Dataset: dataset (GitHub, James7803/CS-4641-Group-130). Classes: glioma, meningioma, no tumor, pituitary tumor.

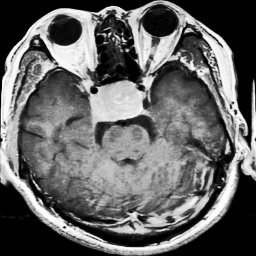
Label: pituitary tumor

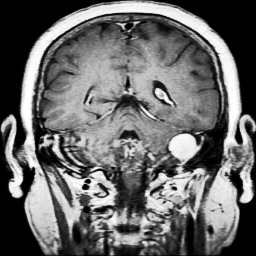
Label: meningioma

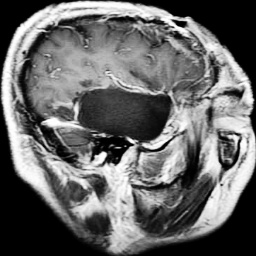
Label: glioma

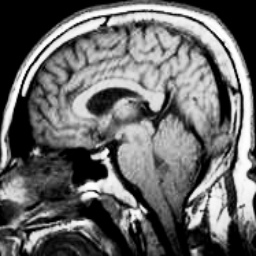
Label: no tumor

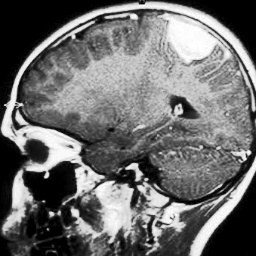
Label: meningioma

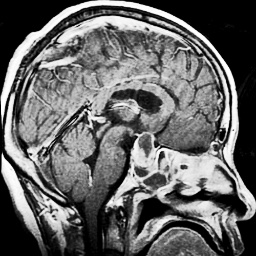
Label: pituitary tumor
